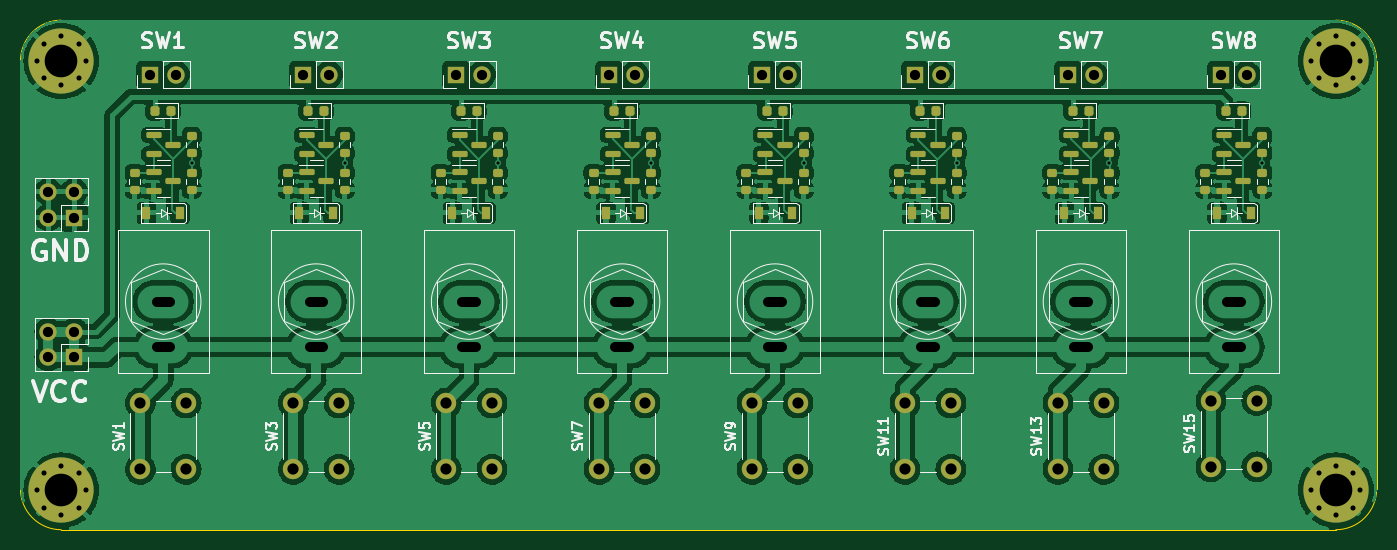
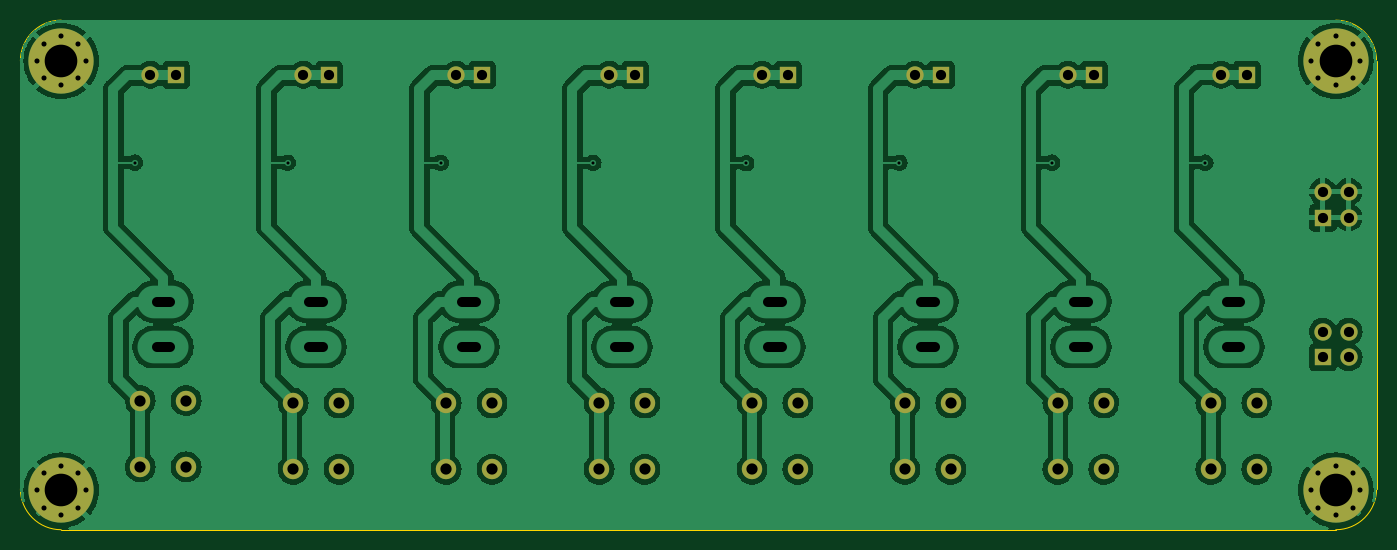
Circuit board: 11 layer files. Board 133.0 x 50.0 mm.
- bottom_copper: Input_Switch_8X-B_Cu.gbr (201711 bytes)
- bottom_mask: Input_Switch_8X-B_Mask.gbr (3098 bytes)
- paste: Input_Switch_8X-B_Paste.gbr (534 bytes)
- bottom_silk: Input_Switch_8X-B_Silkscreen.gbr (535 bytes)
- outline: Input_Switch_8X-Edge_Cuts.gbr (1066 bytes)
- top_copper: Input_Switch_8X-F_Cu.gbr (325929 bytes)
- top_mask: Input_Switch_8X-F_Mask.gbr (7418 bytes)
- paste: Input_Switch_8X-F_Paste.gbr (4819 bytes)
- top_silk: Input_Switch_8X-F_Silkscreen.gbr (53429 bytes)
- drill: Input_Switch_8X-NPTH.drl (312 bytes)
- drill: Input_Switch_8X-PTH.drl (2650 bytes)

=== bottom_copper: Input_Switch_8X-B_Cu.gbr (201711 bytes, source omitted) ===
=== bottom_mask: Input_Switch_8X-B_Mask.gbr ===
G04 #@! TF.GenerationSoftware,KiCad,Pcbnew,(6.99.0-2815-gbbc0c61ccb)*
G04 #@! TF.CreationDate,2022-10-20T00:59:36+07:00*
G04 #@! TF.ProjectId,Input_Switch_8X,496e7075-745f-4537-9769-7463685f3858,rev?*
G04 #@! TF.SameCoordinates,Original*
G04 #@! TF.FileFunction,Soldermask,Bot*
G04 #@! TF.FilePolarity,Negative*
%FSLAX46Y46*%
G04 Gerber Fmt 4.6, Leading zero omitted, Abs format (unit mm)*
G04 Created by KiCad (PCBNEW (6.99.0-2815-gbbc0c61ccb)) date 2022-10-20 00:59:36*
%MOMM*%
%LPD*%
G01*
G04 APERTURE LIST*
%ADD10R,1.700000X1.700000*%
%ADD11O,1.700000X1.700000*%
%ADD12C,2.000000*%
%ADD13C,0.800000*%
%ADD14C,6.400000*%
G04 APERTURE END LIST*
D10*
X175724999Y-49249999D03*
D11*
X178264999Y-49249999D03*
D10*
X85724999Y-49249999D03*
D11*
X88264999Y-49249999D03*
D12*
X189750000Y-87700000D03*
X189750000Y-81200000D03*
X194250000Y-87700000D03*
X194250000Y-81200000D03*
D10*
X160724999Y-49249999D03*
D11*
X163264999Y-49249999D03*
D13*
X74600000Y-47900000D03*
X75302944Y-46202944D03*
X75302944Y-49597056D03*
X77000000Y-45500000D03*
D14*
X77000000Y-47900000D03*
D13*
X77000000Y-50300000D03*
X78697056Y-46202944D03*
X78697056Y-49597056D03*
X79400000Y-47900000D03*
D12*
X114750000Y-87950000D03*
X114750000Y-81450000D03*
X119250000Y-87950000D03*
X119250000Y-81450000D03*
X84750000Y-87950000D03*
X84750000Y-81450000D03*
X89250000Y-87950000D03*
X89250000Y-81450000D03*
D10*
X100724999Y-49249999D03*
D11*
X103264999Y-49249999D03*
D10*
X115724999Y-49249999D03*
D11*
X118264999Y-49249999D03*
D12*
X174750000Y-87950000D03*
X174750000Y-81450000D03*
X179250000Y-87950000D03*
X179250000Y-81450000D03*
X129750000Y-87950000D03*
X129750000Y-81450000D03*
X134250000Y-87950000D03*
X134250000Y-81450000D03*
X159750000Y-87950000D03*
X159750000Y-81450000D03*
X164250000Y-87950000D03*
X164250000Y-81450000D03*
D13*
X199600000Y-90000000D03*
X200302944Y-88302944D03*
X200302944Y-91697056D03*
X202000000Y-87600000D03*
D14*
X202000000Y-90000000D03*
D13*
X202000000Y-92400000D03*
X203697056Y-88302944D03*
X203697056Y-91697056D03*
X204400000Y-90000000D03*
D12*
X144750000Y-87950000D03*
X144750000Y-81450000D03*
X149250000Y-87950000D03*
X149250000Y-81450000D03*
D10*
X78274999Y-63274999D03*
D11*
X75734999Y-63274999D03*
X78274999Y-60734999D03*
X75734999Y-60734999D03*
D12*
X99750000Y-87950000D03*
X99750000Y-81450000D03*
X104250000Y-87950000D03*
X104250000Y-81450000D03*
D10*
X145724999Y-49249999D03*
D11*
X148264999Y-49249999D03*
D10*
X130724999Y-49249999D03*
D11*
X133264999Y-49249999D03*
D13*
X74600000Y-90000000D03*
X75302944Y-88302944D03*
X75302944Y-91697056D03*
X77000000Y-87600000D03*
D14*
X77000000Y-90000000D03*
D13*
X77000000Y-92400000D03*
X78697056Y-88302944D03*
X78697056Y-91697056D03*
X79400000Y-90000000D03*
X199600000Y-47900000D03*
X200302944Y-46202944D03*
X200302944Y-49597056D03*
X202000000Y-45500000D03*
D14*
X202000000Y-47900000D03*
D13*
X202000000Y-50300000D03*
X203697056Y-46202944D03*
X203697056Y-49597056D03*
X204400000Y-47900000D03*
D10*
X78274999Y-76974999D03*
D11*
X75734999Y-76974999D03*
X78274999Y-74434999D03*
X75734999Y-74434999D03*
D10*
X190724999Y-49249999D03*
D11*
X193264999Y-49249999D03*
M02*

=== paste: Input_Switch_8X-B_Paste.gbr ===
G04 #@! TF.GenerationSoftware,KiCad,Pcbnew,(6.99.0-2815-gbbc0c61ccb)*
G04 #@! TF.CreationDate,2022-10-20T00:59:36+07:00*
G04 #@! TF.ProjectId,Input_Switch_8X,496e7075-745f-4537-9769-7463685f3858,rev?*
G04 #@! TF.SameCoordinates,Original*
G04 #@! TF.FileFunction,Paste,Bot*
G04 #@! TF.FilePolarity,Positive*
%FSLAX46Y46*%
G04 Gerber Fmt 4.6, Leading zero omitted, Abs format (unit mm)*
G04 Created by KiCad (PCBNEW (6.99.0-2815-gbbc0c61ccb)) date 2022-10-20 00:59:36*
%MOMM*%
%LPD*%
G01*
G04 APERTURE LIST*
G04 APERTURE END LIST*
M02*

=== bottom_silk: Input_Switch_8X-B_Silkscreen.gbr ===
G04 #@! TF.GenerationSoftware,KiCad,Pcbnew,(6.99.0-2815-gbbc0c61ccb)*
G04 #@! TF.CreationDate,2022-10-20T00:59:36+07:00*
G04 #@! TF.ProjectId,Input_Switch_8X,496e7075-745f-4537-9769-7463685f3858,rev?*
G04 #@! TF.SameCoordinates,Original*
G04 #@! TF.FileFunction,Legend,Bot*
G04 #@! TF.FilePolarity,Positive*
%FSLAX46Y46*%
G04 Gerber Fmt 4.6, Leading zero omitted, Abs format (unit mm)*
G04 Created by KiCad (PCBNEW (6.99.0-2815-gbbc0c61ccb)) date 2022-10-20 00:59:36*
%MOMM*%
%LPD*%
G01*
G04 APERTURE LIST*
G04 APERTURE END LIST*
M02*

=== outline: Input_Switch_8X-Edge_Cuts.gbr ===
G04 #@! TF.GenerationSoftware,KiCad,Pcbnew,(6.99.0-2815-gbbc0c61ccb)*
G04 #@! TF.CreationDate,2022-10-20T00:59:36+07:00*
G04 #@! TF.ProjectId,Input_Switch_8X,496e7075-745f-4537-9769-7463685f3858,rev?*
G04 #@! TF.SameCoordinates,Original*
G04 #@! TF.FileFunction,Profile,NP*
%FSLAX46Y46*%
G04 Gerber Fmt 4.6, Leading zero omitted, Abs format (unit mm)*
G04 Created by KiCad (PCBNEW (6.99.0-2815-gbbc0c61ccb)) date 2022-10-20 00:59:36*
%MOMM*%
%LPD*%
G01*
G04 APERTURE LIST*
G04 #@! TA.AperFunction,Profile*
%ADD10C,0.100000*%
G04 #@! TD*
G04 APERTURE END LIST*
D10*
X77000000Y-43900000D02*
G75*
G03*
X73000000Y-47900000I0J-4000000D01*
G01*
X77000000Y-93871573D02*
X202000000Y-93871573D01*
X73000000Y-47900000D02*
X73000000Y-89871573D01*
X73000027Y-89871573D02*
G75*
G03*
X77000000Y-93871573I3999973J-27D01*
G01*
X206000000Y-47900000D02*
G75*
G03*
X202000000Y-43900000I-4000000J0D01*
G01*
X202000000Y-93871600D02*
G75*
G03*
X206000000Y-89871573I0J4000000D01*
G01*
X202000000Y-43900000D02*
X77000000Y-43900000D01*
X206000000Y-89871573D02*
X206000000Y-47900000D01*
M02*

=== top_copper: Input_Switch_8X-F_Cu.gbr (325929 bytes, source omitted) ===
=== top_mask: Input_Switch_8X-F_Mask.gbr (7418 bytes, source omitted) ===
=== paste: Input_Switch_8X-F_Paste.gbr ===
G04 #@! TF.GenerationSoftware,KiCad,Pcbnew,(6.99.0-2815-gbbc0c61ccb)*
G04 #@! TF.CreationDate,2022-10-20T00:59:36+07:00*
G04 #@! TF.ProjectId,Input_Switch_8X,496e7075-745f-4537-9769-7463685f3858,rev?*
G04 #@! TF.SameCoordinates,Original*
G04 #@! TF.FileFunction,Paste,Top*
G04 #@! TF.FilePolarity,Positive*
%FSLAX46Y46*%
G04 Gerber Fmt 4.6, Leading zero omitted, Abs format (unit mm)*
G04 Created by KiCad (PCBNEW (6.99.0-2815-gbbc0c61ccb)) date 2022-10-20 00:59:36*
%MOMM*%
%LPD*%
G01*
G04 APERTURE LIST*
G04 Aperture macros list*
%AMRoundRect*
0 Rectangle with rounded corners*
0 $1 Rounding radius*
0 $2 $3 $4 $5 $6 $7 $8 $9 X,Y pos of 4 corners*
0 Add a 4 corners polygon primitive as box body*
4,1,4,$2,$3,$4,$5,$6,$7,$8,$9,$2,$3,0*
0 Add four circle primitives for the rounded corners*
1,1,$1+$1,$2,$3*
1,1,$1+$1,$4,$5*
1,1,$1+$1,$6,$7*
1,1,$1+$1,$8,$9*
0 Add four rect primitives between the rounded corners*
20,1,$1+$1,$2,$3,$4,$5,0*
20,1,$1+$1,$4,$5,$6,$7,0*
20,1,$1+$1,$6,$7,$8,$9,0*
20,1,$1+$1,$8,$9,$2,$3,0*%
G04 Aperture macros list end*
%ADD10RoundRect,0.150000X-0.587500X-0.150000X0.587500X-0.150000X0.587500X0.150000X-0.587500X0.150000X0*%
%ADD11RoundRect,0.200000X-0.275000X0.200000X-0.275000X-0.200000X0.275000X-0.200000X0.275000X0.200000X0*%
%ADD12RoundRect,0.218750X0.218750X0.256250X-0.218750X0.256250X-0.218750X-0.256250X0.218750X-0.256250X0*%
%ADD13R,0.900000X1.200000*%
G04 APERTURE END LIST*
D10*
X161062500Y-58750000D03*
X161062500Y-60650000D03*
X162937500Y-59700000D03*
D11*
X194800000Y-58875000D03*
X194800000Y-60525000D03*
D10*
X176062500Y-58750000D03*
X176062500Y-60650000D03*
X177937500Y-59700000D03*
X86062500Y-55150000D03*
X86062500Y-57050000D03*
X87937500Y-56100000D03*
D11*
X114200000Y-58875000D03*
X114200000Y-60525000D03*
X104800000Y-58875000D03*
X104800000Y-60525000D03*
D10*
X146062500Y-55150000D03*
X146062500Y-57050000D03*
X147937500Y-56100000D03*
D12*
X102767500Y-52800000D03*
X101192500Y-52800000D03*
D11*
X89800000Y-55275000D03*
X89800000Y-56925000D03*
X129200000Y-58875000D03*
X129200000Y-60525000D03*
D10*
X176062500Y-55150000D03*
X176062500Y-57050000D03*
X177937500Y-56100000D03*
D11*
X159200000Y-58875000D03*
X159200000Y-60525000D03*
X149800000Y-58875000D03*
X149800000Y-60525000D03*
X194800000Y-55275000D03*
X194800000Y-56925000D03*
X104800000Y-55275000D03*
X104800000Y-56925000D03*
X119800000Y-55275000D03*
X119800000Y-56925000D03*
D10*
X191062500Y-58750000D03*
X191062500Y-60650000D03*
X192937500Y-59700000D03*
D11*
X179800000Y-55275000D03*
X179800000Y-56925000D03*
D13*
X103649999Y-62799999D03*
X100349999Y-62799999D03*
D11*
X164800000Y-55275000D03*
X164800000Y-56925000D03*
D10*
X191062500Y-55150000D03*
X191062500Y-57050000D03*
X192937500Y-56100000D03*
D12*
X117767500Y-52800000D03*
X116192500Y-52800000D03*
D10*
X101062500Y-55150000D03*
X101062500Y-57050000D03*
X102937500Y-56100000D03*
X161062500Y-55150000D03*
X161062500Y-57050000D03*
X162937500Y-56100000D03*
D13*
X88649999Y-62799999D03*
X85349999Y-62799999D03*
D10*
X101062500Y-58750000D03*
X101062500Y-60650000D03*
X102937500Y-59700000D03*
D13*
X118649999Y-62799999D03*
X115349999Y-62799999D03*
D10*
X116062500Y-55150000D03*
X116062500Y-57050000D03*
X117937500Y-56100000D03*
D12*
X177767500Y-52800000D03*
X176192500Y-52800000D03*
D13*
X133728570Y-62799999D03*
X130428570Y-62799999D03*
D11*
X174200000Y-58875000D03*
X174200000Y-60525000D03*
D10*
X131062500Y-55150000D03*
X131062500Y-57050000D03*
X132937500Y-56100000D03*
D11*
X149800000Y-55275000D03*
X149800000Y-56925000D03*
X164800000Y-58875000D03*
X164800000Y-60525000D03*
X179800000Y-58875000D03*
X179800000Y-60525000D03*
D12*
X147767500Y-52800000D03*
X146192500Y-52800000D03*
D13*
X193649999Y-62799999D03*
X190349999Y-62799999D03*
D11*
X99200000Y-58875000D03*
X99200000Y-60525000D03*
D13*
X178669641Y-62799999D03*
X175369641Y-62799999D03*
X148708927Y-62799999D03*
X145408927Y-62799999D03*
D11*
X134800000Y-58875000D03*
X134800000Y-60525000D03*
D13*
X163689284Y-62799999D03*
X160389284Y-62799999D03*
D11*
X189200000Y-58875000D03*
X189200000Y-60525000D03*
X89800000Y-58875000D03*
X89800000Y-60525000D03*
D10*
X116062500Y-58750000D03*
X116062500Y-60650000D03*
X117937500Y-59700000D03*
D11*
X144200000Y-58875000D03*
X144200000Y-60525000D03*
D10*
X146062500Y-58750000D03*
X146062500Y-60650000D03*
X147937500Y-59700000D03*
D11*
X134800000Y-55275000D03*
X134800000Y-56925000D03*
D12*
X192767500Y-52800000D03*
X191192500Y-52800000D03*
X87767500Y-52800000D03*
X86192500Y-52800000D03*
D11*
X119800000Y-58875000D03*
X119800000Y-60525000D03*
D10*
X131062500Y-58750000D03*
X131062500Y-60650000D03*
X132937500Y-59700000D03*
D12*
X132767500Y-52800000D03*
X131192500Y-52800000D03*
D10*
X86062500Y-58750000D03*
X86062500Y-60650000D03*
X87937500Y-59700000D03*
D11*
X84200000Y-58875000D03*
X84200000Y-60525000D03*
D12*
X162767500Y-52800000D03*
X161192500Y-52800000D03*
M02*

=== top_silk: Input_Switch_8X-F_Silkscreen.gbr (53429 bytes, source omitted) ===
=== drill: Input_Switch_8X-NPTH.drl ===
M48
; DRILL file {KiCad (6.99.0-2815-gbbc0c61ccb)} date Thu Oct 20 00:59:05 2022
; FORMAT={-:-/ absolute / metric / decimal}
; #@! TF.CreationDate,2022-10-20T00:59:05+07:00
; #@! TF.GenerationSoftware,Kicad,Pcbnew,(6.99.0-2815-gbbc0c61ccb)
; #@! TF.FileFunction,NonPlated,1,2,NPTH
FMAT,2
METRIC
%
G90
G05
T0
M30

=== drill: Input_Switch_8X-PTH.drl ===
M48
; DRILL file {KiCad (6.99.0-2815-gbbc0c61ccb)} date Thu Oct 20 00:59:05 2022
; FORMAT={-:-/ absolute / metric / decimal}
; #@! TF.CreationDate,2022-10-20T00:59:05+07:00
; #@! TF.GenerationSoftware,Kicad,Pcbnew,(6.99.0-2815-gbbc0c61ccb)
; #@! TF.FileFunction,Plated,1,2,PTH
FMAT,2
METRIC
; #@! TA.AperFunction,Plated,PTH,ViaDrill
T1C0.300
; #@! TA.AperFunction,Plated,PTH,ComponentDrill
T2C0.500
; #@! TA.AperFunction,Plated,PTH,ComponentDrill
T3C1.000
; #@! TA.AperFunction,Plated,PTH,ComponentDrill
T4C1.100
; #@! TA.AperFunction,Plated,PTH,ComponentDrill
T5C3.200
%
G90
G05
T1
X89.8Y-57.875
X104.825Y-57.875
X119.8Y-57.875
X134.825Y-57.925
X149.825Y-57.9
X164.8Y-57.9
X179.8Y-57.875
X194.775Y-57.875
T2
X74.6Y-47.9
X74.6Y-90.0
X75.303Y-46.203
X75.303Y-49.597
X75.303Y-88.303
X75.303Y-91.697
X77.0Y-45.5
X77.0Y-50.3
X77.0Y-87.6
X77.0Y-92.4
X78.697Y-46.203
X78.697Y-49.597
X78.697Y-88.303
X78.697Y-91.697
X79.4Y-47.9
X79.4Y-90.0
X199.6Y-47.9
X199.6Y-90.0
X200.303Y-46.203
X200.303Y-49.597
X200.303Y-88.303
X200.303Y-91.697
X202.0Y-45.5
X202.0Y-50.3
X202.0Y-87.6
X202.0Y-92.4
X203.697Y-46.203
X203.697Y-49.597
X203.697Y-88.303
X203.697Y-91.697
X204.4Y-47.9
X204.4Y-90.0
T3
X75.735Y-60.735
X75.735Y-63.275
X75.735Y-74.435
X75.735Y-76.975
X78.275Y-60.735
X78.275Y-63.275
X78.275Y-74.435
X78.275Y-76.975
X85.725Y-49.25
X88.265Y-49.25
X100.725Y-49.25
X103.265Y-49.25
X115.725Y-49.25
X118.265Y-49.25
X130.725Y-49.25
X133.265Y-49.25
X145.725Y-49.25
X148.265Y-49.25
X160.725Y-49.25
X163.265Y-49.25
X175.725Y-49.25
X178.265Y-49.25
X190.725Y-49.25
X193.265Y-49.25
T4
X84.75Y-81.45
X84.75Y-87.95
X89.25Y-81.45
X89.25Y-87.95
X99.75Y-81.45
X99.75Y-87.95
X104.25Y-81.45
X104.25Y-87.95
X114.75Y-81.45
X114.75Y-87.95
X119.25Y-81.45
X119.25Y-87.95
X129.75Y-81.45
X129.75Y-87.95
X134.25Y-81.45
X134.25Y-87.95
X144.75Y-81.45
X144.75Y-87.95
X149.25Y-81.45
X149.25Y-87.95
X159.75Y-81.45
X159.75Y-87.95
X164.25Y-81.45
X164.25Y-87.95
X174.75Y-81.45
X174.75Y-87.95
X179.25Y-81.45
X179.25Y-87.95
X189.75Y-81.2
X189.75Y-87.7
X194.25Y-81.2
X194.25Y-87.7
T5
X77.0Y-47.9
X77.0Y-90.0
X202.0Y-47.9
X202.0Y-90.0
T3
X86.35Y-71.5G85X87.65Y-71.5
G05
X86.35Y-75.95G85X87.65Y-75.95
G05
X101.35Y-71.5G85X102.65Y-71.5
G05
X101.35Y-75.95G85X102.65Y-75.95
G05
X116.35Y-71.5G85X117.65Y-71.5
G05
X116.35Y-75.95G85X117.65Y-75.95
G05
X131.35Y-71.5G85X132.65Y-71.5
G05
X131.35Y-75.95G85X132.65Y-75.95
G05
X146.35Y-71.5G85X147.65Y-71.5
G05
X146.35Y-75.95G85X147.65Y-75.95
G05
X161.35Y-71.5G85X162.65Y-71.5
G05
X161.35Y-75.95G85X162.65Y-75.95
G05
X176.35Y-71.5G85X177.65Y-71.5
G05
X176.35Y-75.95G85X177.65Y-75.95
G05
X191.35Y-71.5G85X192.65Y-71.5
G05
X191.35Y-75.95G85X192.65Y-75.95
G05
T0
M30

